Run: headless pygame with SDL's dummy video driver; simulated clock (each Clock.tick advances the game by its frame time, no real sleeping); random seed 0; keys injected as events and as key.get_pressed() state; no mouse input.
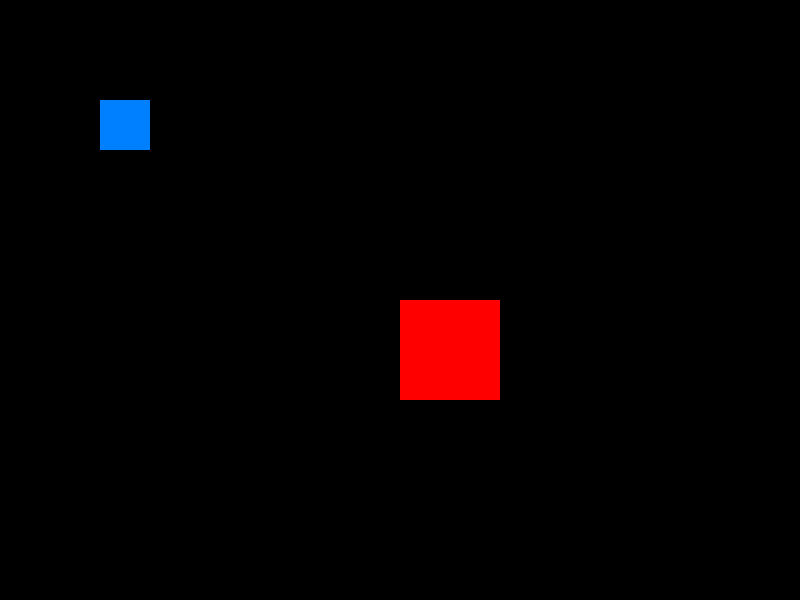
Frame 1 of 4 · flips 1–60 · no input
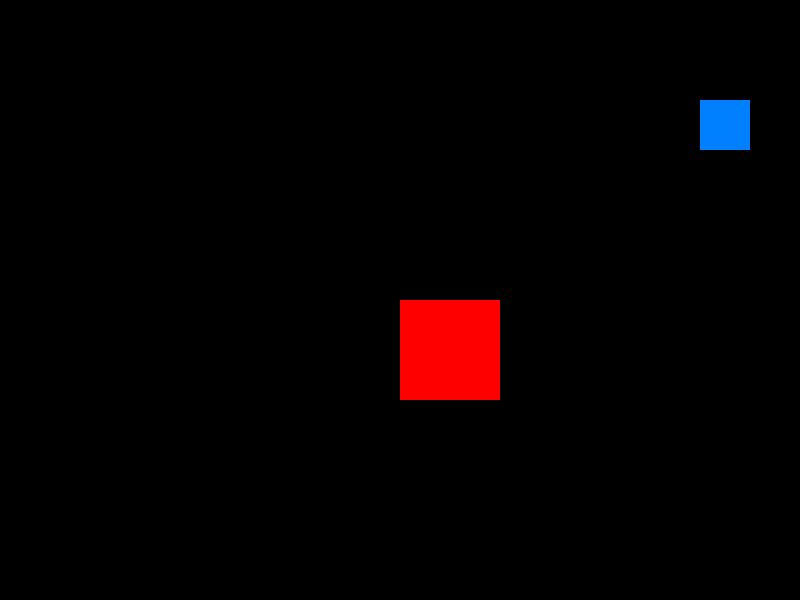
Frame 2 of 4 · flips 61–180 · tapped SPACE, RETURN · held RIGHT (→), D
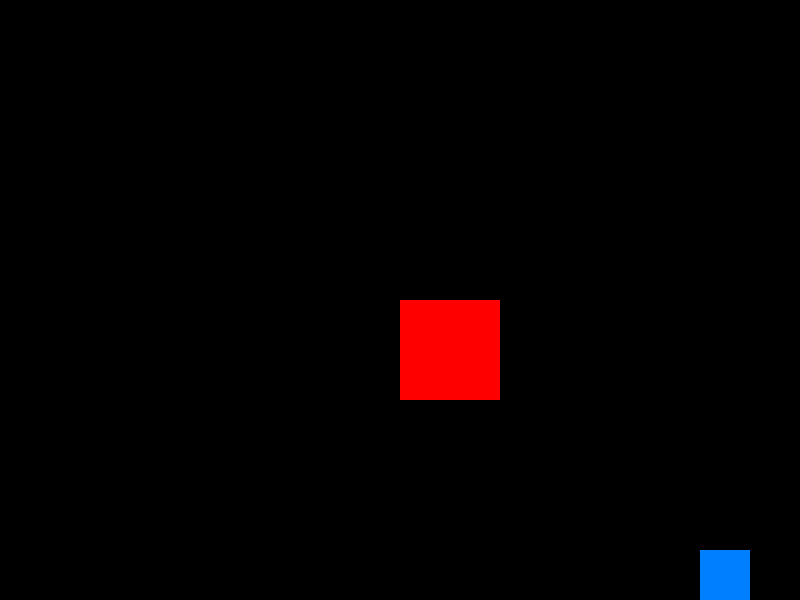
Frame 3 of 4 · flips 181–300 · held DOWN (↓), S
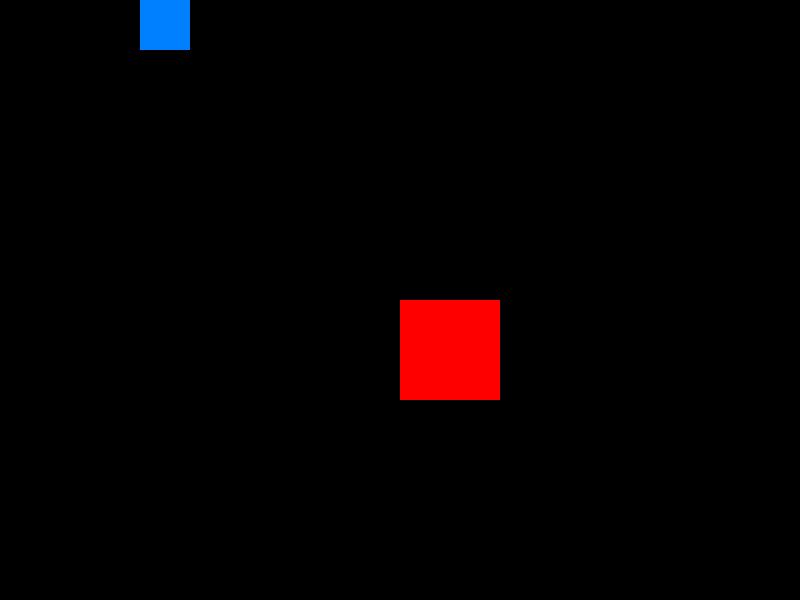
Frame 4 of 4 · flips 301–420 · held LEFT (←), A, UP (↑), W

The pygame program that drew these frames:

import pygame

# === ЛОГИКА ВЫТАЛКИВАНИЯ ===
PUSH_FORCE = 3
def handle_collision(player_rect, box_rect):
    """
    Выталкивает игрока, если он сталкивается с коробкой.
    """
    if player_rect.colliderect(box_rect):
        # Вычисляем направление от коробки к игроку
        dx = player_rect.centerx - box_rect.centerx
        dy = player_rect.centery - box_rect.centery
        if dx != 0 or dy != 0:  # Если вектор не нулевой
            length = (dx**2 + dy**2)**0.5
            dx /= length  # Нормализация
            dy /= length  # Нормализация
            return dx * PUSH_FORCE, dy * PUSH_FORCE
    return 0, 0
# === END ЛОГИКА ВЫТАЛКИВАНИЯ ===


SCREEN_WIDTH, SCREEN_HEIGHT = 800, 600
PLAYER_WIDTH, PLAYER_HEIGHT = 50, 50
BOX_WIDTH, BOX_HEIGHT = 100, 100
PLAYER_COLOR = (0, 128, 255)
BOX_COLOR = (255, 0, 0)
BG_COLOR = (0, 0, 0)
PLAYER_SPEED = 5

# Инициализация Pygame
pygame.init()
screen = pygame.display.set_mode((SCREEN_WIDTH, SCREEN_HEIGHT))
pygame.display.set_caption("2D игра: игрок и коробка")
clock = pygame.time.Clock()

# Начальные позиции
player_x, player_y = 100, 100
box_x, box_y = 400, 300
# === END BOILERPLATE ===

# Основной игровой цикл
running = True
while running:
    for event in pygame.event.get():
        if event.type == pygame.QUIT:
            running = False

    # Управление игроком
    keys = pygame.key.get_pressed()
    if keys[pygame.K_w]:
        player_y -= PLAYER_SPEED
    if keys[pygame.K_s]:
        player_y += PLAYER_SPEED
    if keys[pygame.K_a]:
        player_x -= PLAYER_SPEED
    if keys[pygame.K_d]:
        player_x += PLAYER_SPEED

    # Ограничение движения игрока
    player_x = max(0, min(SCREEN_WIDTH - PLAYER_WIDTH, player_x))
    player_y = max(0, min(SCREEN_HEIGHT - PLAYER_HEIGHT, player_y))

    # Проверка столкновений
    player_rect = pygame.Rect(player_x, player_y, PLAYER_WIDTH, PLAYER_HEIGHT)
    box_rect = pygame.Rect(box_x, box_y, BOX_WIDTH, BOX_HEIGHT)
    dx, dy = handle_collision(player_rect, box_rect)
    # Применение выталкивания
    player_x += dx
    player_y += dy

    # Отрисовка
    screen.fill(BG_COLOR)
    pygame.draw.rect(screen, PLAYER_COLOR, player_rect)
    pygame.draw.rect(screen, BOX_COLOR, box_rect)
    pygame.display.flip()

    # Ограничение FPS
    clock.tick(60)

pygame.quit()
